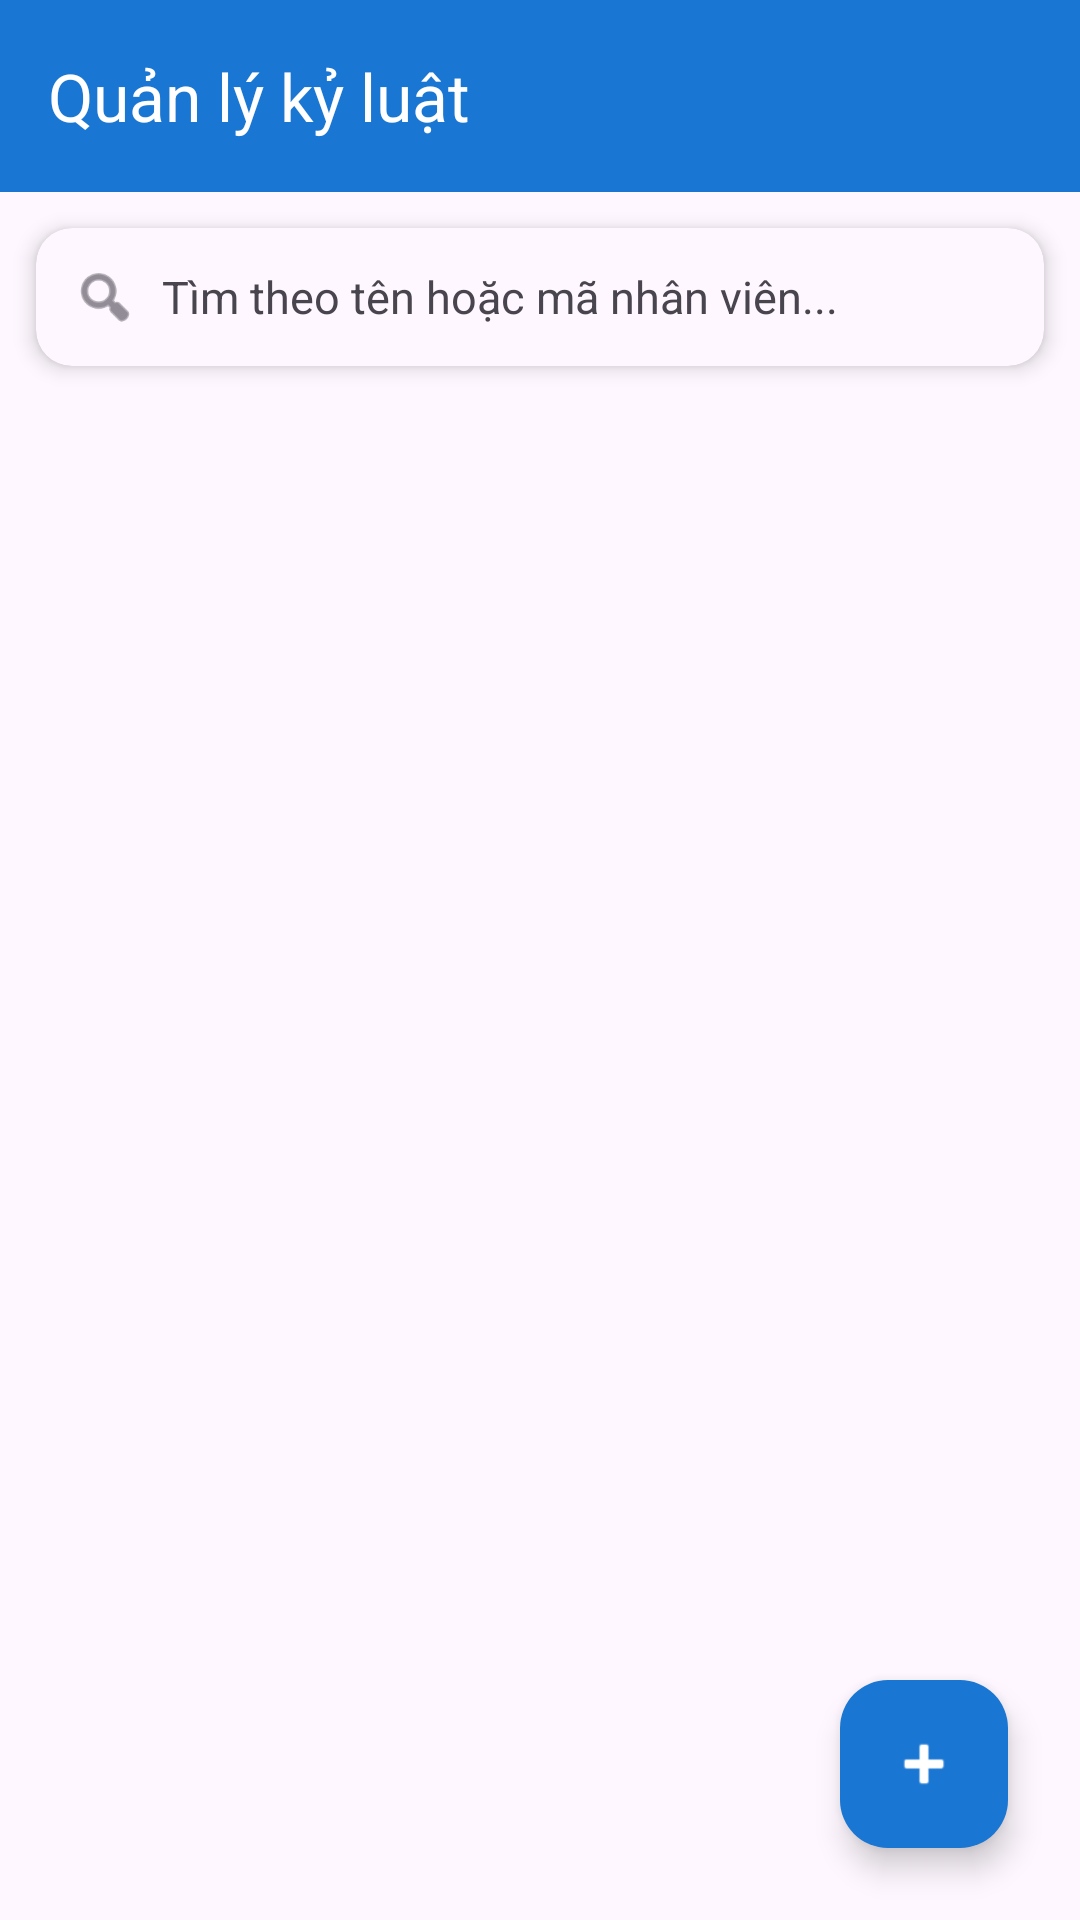

Android layout source for this screen:
<!-- AndroidManifest.xml: application theme Theme.HRM -->
<!-- res/layout/activity_discipline.xml -->
<?xml version="1.0" encoding="utf-8"?>
<androidx.constraintlayout.widget.ConstraintLayout
    xmlns:android="http://schemas.android.com/apk/res/android"
    xmlns:app="http://schemas.android.com/apk/res-auto"
    xmlns:tools="http://schemas.android.com/tools"
    android:layout_width="match_parent"
    android:layout_height="match_parent"
    android:background="?android:attr/windowBackground"> <com.google.android.material.appbar.AppBarLayout
    android:id="@+id/appBarKyLuat"
    android:layout_width="match_parent"
    android:layout_height="wrap_content"
    app:layout_constraintTop_toTopOf="parent">

    <androidx.appcompat.widget.Toolbar
        android:id="@+id/toolbarKyLuat"
        android:layout_width="match_parent"
        android:layout_height="?attr/actionBarSize"
        android:background="?attr/colorPrimary"
        app:title="Quản lý kỷ luật"
        app:titleTextColor="?attr/colorOnPrimary"
        app:navigationIcon="@drawable/ic_back"
        app:navigationIconTint="?attr/colorOnPrimary" />
</com.google.android.material.appbar.AppBarLayout>

    <androidx.cardview.widget.CardView
        android:id="@+id/layoutSearchKyLuat"
        android:layout_width="0dp"
        android:layout_height="wrap_content"
        android:layout_margin="12dp"
        app:cardBackgroundColor="?attr/colorSurface"
        app:cardCornerRadius="12dp"
        app:cardElevation="4dp"
        app:layout_constraintEnd_toEndOf="parent"
        app:layout_constraintStart_toStartOf="parent"
        app:layout_constraintTop_toBottomOf="@id/appBarKyLuat">

        <LinearLayout
            android:layout_width="match_parent"
            android:layout_height="wrap_content"
            android:gravity="center_vertical"
            android:orientation="horizontal"
            android:padding="12dp">

            <ImageView
                android:layout_width="22dp"
                android:layout_height="22dp"
                android:src="@android:drawable/ic_menu_search"
                app:tint="?android:attr/textColorSecondary" />

            <EditText
                android:id="@+id/edtSearchKyLuat"
                android:layout_width="match_parent"
                android:layout_height="wrap_content"
                android:layout_marginStart="8dp"
                android:background="@android:color/transparent"
                android:hint="Tìm theo tên hoặc mã nhân viên..."
                android:textColor="?android:attr/textColorPrimary"
                android:textColorHint="?android:attr/textColorSecondary"
                android:textSize="15sp" />
        </LinearLayout>
    </androidx.cardview.widget.CardView>

    <androidx.recyclerview.widget.RecyclerView
        android:id="@+id/recyclerViewKyLuat"
        android:layout_width="0dp"
        android:layout_height="0dp"
        android:layout_marginTop="8dp"
        app:layout_constraintBottom_toBottomOf="parent"
        app:layout_constraintEnd_toEndOf="parent"
        app:layout_constraintStart_toStartOf="parent"
        app:layout_constraintTop_toBottomOf="@id/layoutSearchKyLuat"
        tools:listitem="@layout/item_discipline" />

    <com.google.android.material.floatingactionbutton.FloatingActionButton
        android:id="@+id/fabAddKyLuat"
        android:layout_width="wrap_content"
        android:layout_height="wrap_content"
        android:layout_margin="24dp"
        android:src="@android:drawable/ic_input_add"
        app:backgroundTint="?attr/colorPrimary"
        app:layout_constraintBottom_toBottomOf="parent"
        app:layout_constraintEnd_toEndOf="parent"
        app:tint="?attr/colorOnPrimary" />

</androidx.constraintlayout.widget.ConstraintLayout>
<!-- res/layout/item_discipline.xml (included above) -->
<?xml version="1.0" encoding="utf-8"?>
<androidx.cardview.widget.CardView
    xmlns:android="http://schemas.android.com/apk/res/android"
    xmlns:app="http://schemas.android.com/apk/res-auto"
    xmlns:tools="http://schemas.android.com/tools"
    android:layout_width="match_parent"
    android:layout_height="wrap_content"
    android:layout_marginHorizontal="12dp"
    android:layout_marginVertical="6dp"
    app:cardBackgroundColor="?attr/colorSurface"
    app:cardCornerRadius="16dp"
    app:cardElevation="2dp">

    <androidx.constraintlayout.widget.ConstraintLayout
        android:layout_width="match_parent"
        android:layout_height="wrap_content"
        android:padding="16dp">

        <TextView
            android:id="@+id/tvTenNhanVien"
            android:layout_width="0dp"
            android:layout_height="wrap_content"
            android:textColor="?android:attr/textColorPrimary"
            android:textSize="17sp"
            android:textStyle="bold"
            app:layout_constraintEnd_toStartOf="@+id/tvSoTienPhat"
            app:layout_constraintStart_toStartOf="parent"
            app:layout_constraintTop_toTopOf="parent"
            tools:text="Nguyễn Văn A" />

        <TextView
            android:id="@+id/tvMaNhanVien"
            android:layout_width="wrap_content"
            android:layout_height="wrap_content"
            android:layout_marginTop="2dp"
            android:textColor="?attr/colorPrimary"
            android:textSize="12sp"
            android:textStyle="italic"
            app:layout_constraintStart_toStartOf="parent"
            app:layout_constraintTop_toBottomOf="@id/tvTenNhanVien"
            tools:text="Mã NV: NV001" />

        <TextView
            android:id="@+id/tvHinhThuc"
            android:layout_width="0dp"
            android:layout_height="wrap_content"
            android:layout_marginTop="2dp"
            android:textColor="?android:attr/textColorSecondary"
            android:textSize="13sp"
            app:layout_constraintEnd_toStartOf="@+id/tvSoTienPhat"
            app:layout_constraintStart_toStartOf="parent"
            app:layout_constraintTop_toBottomOf="@id/tvMaNhanVien"
            tools:text="Hình thức: Phạt hành chính" />

        <TextView
            android:id="@+id/tvSoTienPhat"
            android:layout_width="wrap_content"
            android:layout_height="wrap_content"
            android:textColor="#EF4444"
            android:textSize="18sp"
            android:textStyle="bold"
            app:layout_constraintEnd_toEndOf="parent"
            app:layout_constraintTop_toTopOf="parent"
            tools:text="-200,000đ" />

        <View
            android:id="@+id/divider"
            android:layout_width="0dp"
            android:layout_height="1dp"
            android:layout_marginTop="12dp"
            android:background="?attr/colorSurfaceVariant"
            app:layout_constraintEnd_toEndOf="parent"
            app:layout_constraintStart_toStartOf="parent"
            app:layout_constraintTop_toBottomOf="@id/tvHinhThuc" />

        <TextView
            android:id="@+id/tvNgayQuyetDinh"
            android:layout_width="wrap_content"
            android:layout_height="wrap_content"
            android:layout_marginTop="12dp"
            android:textColor="?android:attr/textColorSecondary"
            android:textSize="13sp"
            app:layout_constraintStart_toStartOf="parent"
            app:layout_constraintTop_toBottomOf="@id/divider"
            tools:text="Ngày: 16/04/2026" />

        <TextView
            android:id="@+id/tvLyDo"
            android:layout_width="0dp"
            android:layout_height="wrap_content"
            android:layout_marginTop="4dp"
            android:ellipsize="end"
            android:maxLines="2"
            android:textColor="?android:attr/textColorSecondary"
            android:textSize="13sp"
            android:textStyle="italic"
            app:layout_constraintEnd_toStartOf="@+id/layoutActions"
            app:layout_constraintStart_toStartOf="parent"
            app:layout_constraintTop_toBottomOf="@id/tvNgayQuyetDinh"
            tools:text="Lý do: Đi làm muộn quá nhiều lần" />

        <LinearLayout
            android:id="@+id/layoutActions"
            android:layout_width="wrap_content"
            android:layout_height="wrap_content"
            android:orientation="horizontal"
            app:layout_constraintBottom_toBottomOf="parent"
            app:layout_constraintEnd_toEndOf="parent"
            app:layout_constraintTop_toBottomOf="@id/divider"
            app:layout_constraintVertical_bias="1.0">

            <ImageView
                android:id="@+id/imgEdit"
                android:layout_width="32dp"
                android:layout_height="32dp"
                android:padding="6dp"
                android:src="@android:drawable/ic_menu_edit"
                app:tint="?attr/colorPrimary" />

            <ImageView
                android:id="@+id/imgDelete"
                android:layout_width="32dp"
                android:layout_height="32dp"
                android:layout_marginStart="8dp"
                android:padding="6dp"
                android:src="@android:drawable/ic_menu_delete"
                app:tint="#EF4444" />
        </LinearLayout>

    </androidx.constraintlayout.widget.ConstraintLayout>
</androidx.cardview.widget.CardView>
<!-- resources referenced by this layout -->
<resources>
  <style name="Theme.HRM" parent="Base.Theme.HRM" />
  <style name="Base.Theme.HRM" parent="Theme.Material3.DayNight.NoActionBar">
          <item name="colorPrimary">#1976D2</item>
          <item name="colorOnPrimary">@android:color/white</item>
  
          <item name="android:statusBarColor">#1976D2</item>
  
          <item name="android:windowLightStatusBar" tools:targetApi="m">false</item>
      </style>
</resources>
